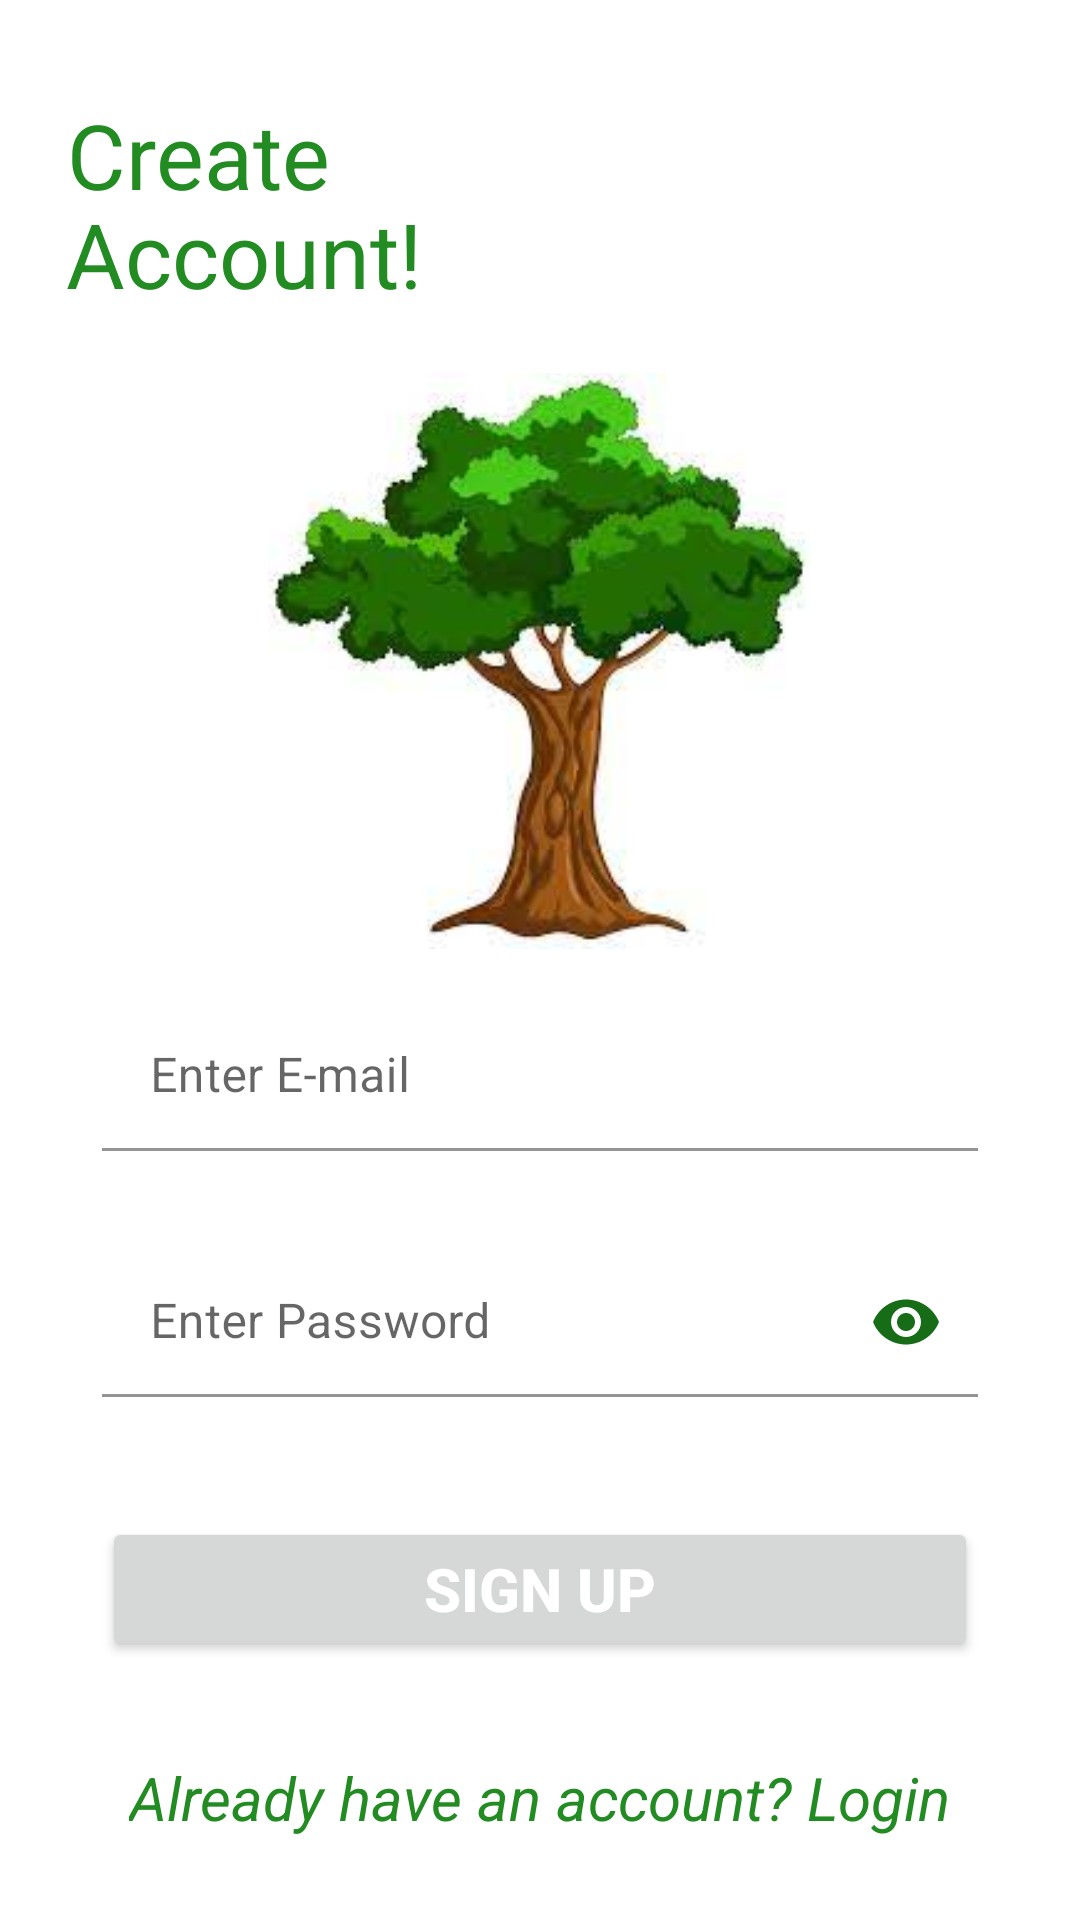

Write the Android layout XML for this screen, with the resource values it uses.
<!-- AndroidManifest.xml: application theme Theme.TreePlantingApp -->
<!-- res/layout/activity_signup.xml -->
<?xml version="1.0" encoding="utf-8"?>
<androidx.constraintlayout.widget.ConstraintLayout xmlns:android="http://schemas.android.com/apk/res/android"
    xmlns:app="http://schemas.android.com/apk/res-auto"
    xmlns:tools="http://schemas.android.com/tools"
    android:layout_width="match_parent"
    android:layout_height="match_parent"
    android:padding="10dp"
    tools:context=".Signup">

    <TextView
        android:id="@+id/textView4"
        android:layout_width="wrap_content"
        android:layout_height="wrap_content"
        android:text="Create"
        android:textColor="@color/Forest_Green"
        android:textSize="30sp"
        app:layout_constraintBottom_toBottomOf="parent"
        app:layout_constraintEnd_toEndOf="parent"
        app:layout_constraintHorizontal_bias="0.049"
        app:layout_constraintStart_toStartOf="parent"
        app:layout_constraintTop_toTopOf="parent"
        app:layout_constraintVertical_bias="0.037"
        tools:ignore="HardcodedText" />

    <TextView
        android:id="@+id/textView5"
        android:layout_width="wrap_content"
        android:layout_height="wrap_content"
        android:text="Account!"
        android:textColor="@color/Forest_Green"
        android:textSize="30sp"
        app:layout_constraintBottom_toBottomOf="parent"
        app:layout_constraintEnd_toEndOf="parent"
        app:layout_constraintHorizontal_bias="0.054"
        app:layout_constraintStart_toStartOf="parent"
        app:layout_constraintTop_toTopOf="parent"
        app:layout_constraintVertical_bias="0.094"
        tools:ignore="HardcodedText" />

    <ImageView
        android:id="@+id/imageView2"
        android:layout_width="188dp"
        android:layout_height="192dp"
        android:contentDescription="tree image"
        app:layout_constraintBottom_toBottomOf="parent"
        app:layout_constraintEnd_toEndOf="parent"
        app:layout_constraintHorizontal_bias="0.497"
        app:layout_constraintStart_toStartOf="parent"
        app:layout_constraintTop_toTopOf="parent"
        app:layout_constraintVertical_bias="0.267"
        app:srcCompat="@drawable/smaller_tree"
        tools:ignore="HardcodedText" />

    <LinearLayout
        android:layout_width="match_parent"
        android:layout_height="wrap_content"
        android:gravity="center_horizontal"
        android:orientation="vertical"
        android:paddingHorizontal="24dp"
        android:paddingVertical="48dp"
        app:layout_constraintBottom_toBottomOf="parent"
        app:layout_constraintEnd_toEndOf="parent"
        app:layout_constraintStart_toStartOf="parent"
        app:layout_constraintTop_toBottomOf="@+id/imageView2">


        <com.google.android.material.textfield.TextInputLayout
            android:layout_width="match_parent"
            android:layout_height="wrap_content"
            app:hintEnabled="true"
            app:passwordToggleEnabled="false"
            app:passwordToggleTint="@color/Parsley">

            <EditText
                android:id="@+id/eTSignupEmailAddress"
                android:layout_width="match_parent"
                android:layout_height="50dp"
                android:autofillHints="Email"
                android:background="@color/white"
                android:drawablePadding="16dp"
                android:hint="Enter E-mail"
                android:inputType="textEmailAddress"
                android:maxLines="1"
                android:paddingHorizontal="16dp"
                tools:ignore="HardcodedText" />
        </com.google.android.material.textfield.TextInputLayout>

        <com.google.android.material.textfield.TextInputLayout

            android:layout_width="match_parent"
            android:layout_height="wrap_content"
            android:layout_marginTop="32dp"
            app:hintEnabled="true"
            app:passwordToggleEnabled="true"
            app:passwordToggleTint="@color/Parsley">

            <EditText
                android:id="@+id/eTSignupPassword"
                android:layout_width="match_parent"
                android:layout_height="50dp"
                android:autofillHints="Password"
                android:background="@color/white"
                android:hint="Enter Password"
                android:inputType="textPassword"
                android:maxLength="16"
                android:maxLines="1"
                android:paddingHorizontal="16dp"
                tools:ignore="HardcodedText" />
        </com.google.android.material.textfield.TextInputLayout>

        <Button
            android:id="@+id/buttonSignUp"
            android:layout_width="match_parent"
            android:layout_height="wrap_content"
            android:layout_marginTop="40dp"
            android:elevation="0dp"
            android:text="Sign UP"
            android:textColor="@color/white"
            android:textSize="20sp"
            android:textStyle="bold"
            tools:ignore="HardcodedText" />

        <TextView
            android:id="@+id/textView6"
            android:layout_width="wrap_content"
            android:layout_height="wrap_content"
            android:layout_marginTop="32dp"
            android:text="Already have an account? Login"
            android:textColor="@color/Forest_Green"
            android:textSize="20sp"
            android:textStyle="italic"
            tools:ignore="HardcodedText" />

    </LinearLayout>


</androidx.constraintlayout.widget.ConstraintLayout>
<!-- resources referenced by this layout -->
<resources>
  <color name="Forest_Green">#228B22</color>
  <color name="Parsley">#176D17</color>
  <color name="white">#FFFFFFFF</color>
  <!-- drawable smaller_tree: png bitmap (drawable, 65716 bytes) -->
  <style name="Theme.TreePlantingApp" parent="Theme.MaterialComponents.DayNight.DarkActionBar">
          
          <item name="colorPrimary">@color/Parsley</item>
          <item name="colorPrimaryVariant">@color/Forest_Green</item>
          <item name="colorOnPrimary">@color/white</item>
          
          <item name="colorSecondary">@color/Forest_Green</item>
          <item name="colorSecondaryVariant">@color/teal_700</item>
          <item name="colorOnSecondary">@color/black</item>
          
          <item name="android:statusBarColor">?attr/colorPrimaryVariant</item>
          
      </style>
  <color name="teal_700">#FF018786</color>
  <color name="black">#FF000000</color>
</resources>
